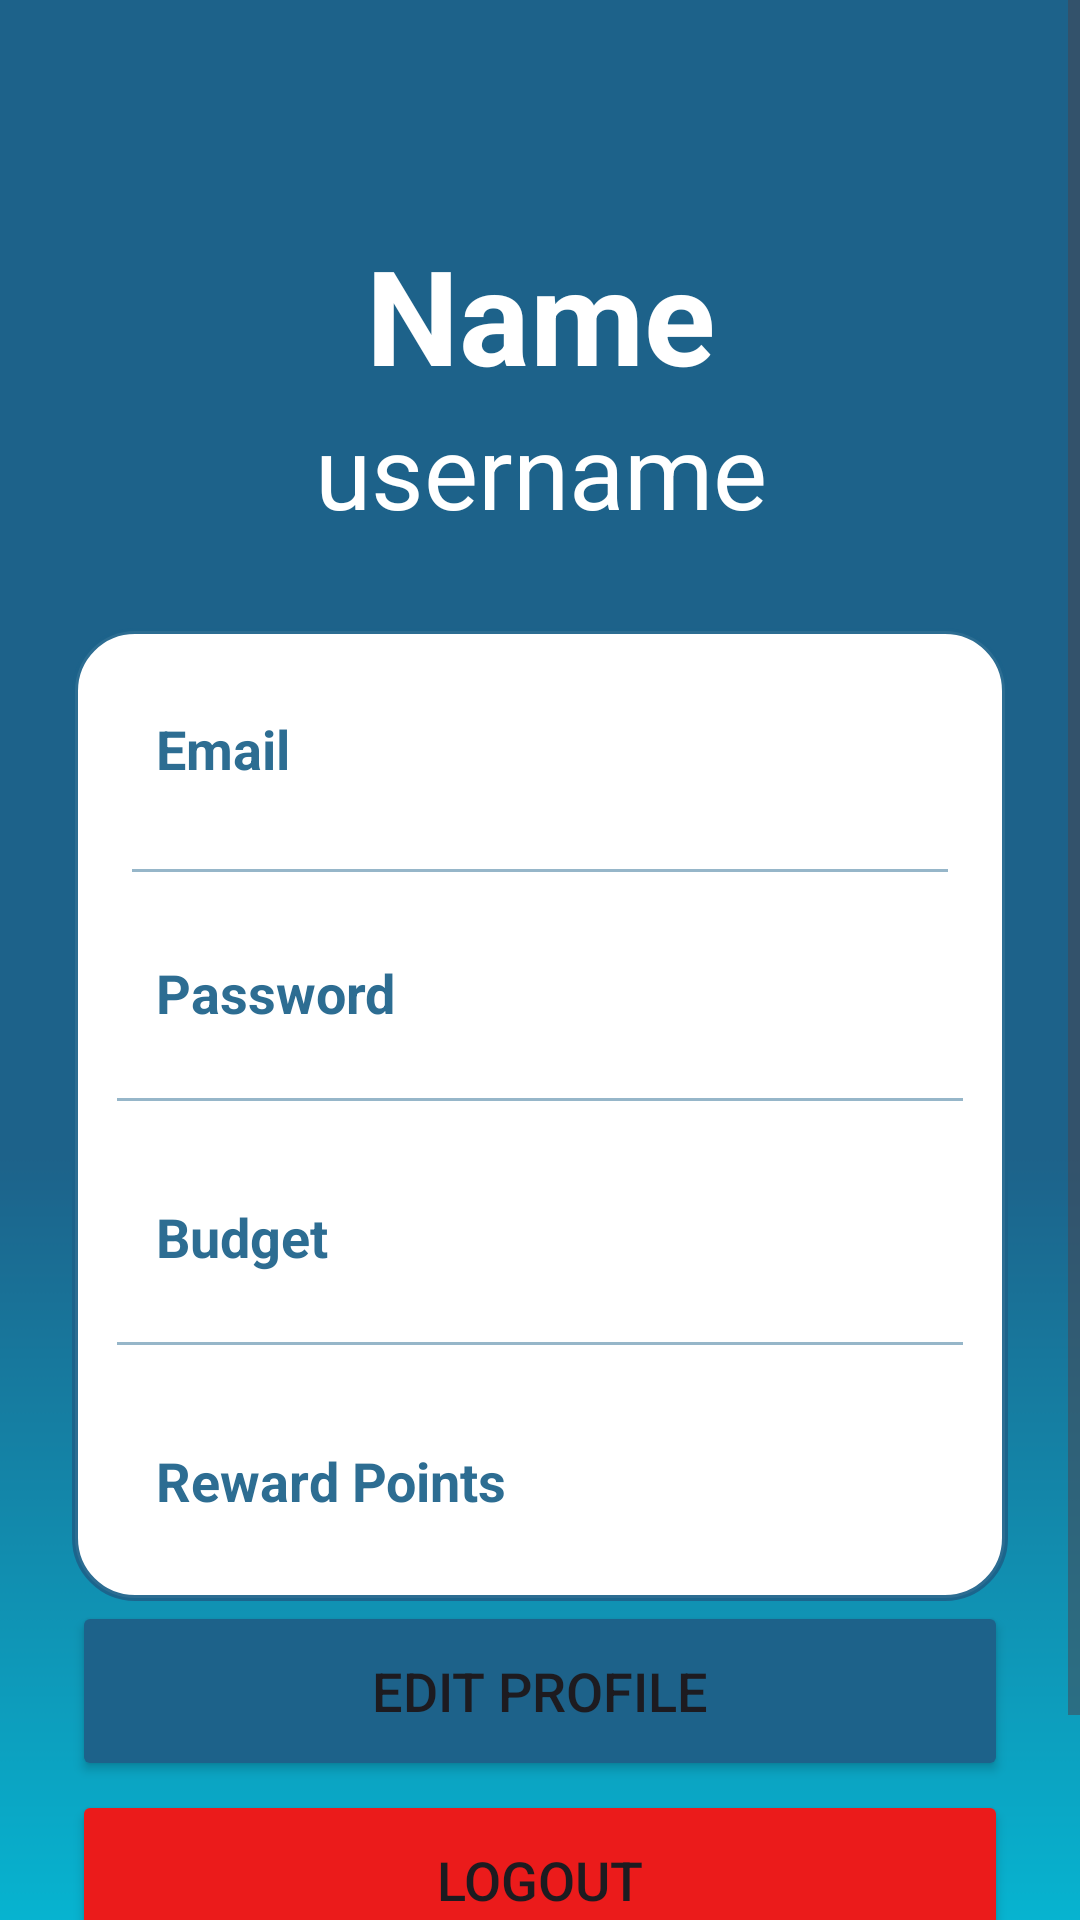

Android layout source for this screen:
<!-- AndroidManifest.xml: application theme Theme.MindYourMoneyApp -->
<!-- res/layout/activity_profile.xml -->
<?xml version="1.0" encoding="utf-8"?>
<ScrollView
    xmlns:android="http://schemas.android.com/apk/res/android"
    xmlns:app="http://schemas.android.com/apk/res-auto"
    xmlns:tools="http://schemas.android.com/tools"
    android:layout_width="match_parent"
    android:layout_height="match_parent"
    android:fillViewport="true">
<androidx.constraintlayout.widget.ConstraintLayout
    xmlns:android="http://schemas.android.com/apk/res/android"
    xmlns:app="http://schemas.android.com/apk/res-auto"
    xmlns:tools="http://schemas.android.com/tools"
    android:layout_width="match_parent"
    android:layout_height="match_parent"
    android:background="@drawable/blue2"
    tools:context=".ProfileActivity">

    <TextView
        android:id="@+id/titleName"
        android:layout_width="wrap_content"
        android:layout_height="wrap_content"
        android:text="Name"
        android:textColor="@color/white"
        android:textSize="44sp"
        android:textStyle="bold"
        app:layout_constraintBottom_toTopOf="@id/linearLayout"
        app:layout_constraintEnd_toEndOf="parent"
        app:layout_constraintStart_toStartOf="parent"
        app:layout_constraintTop_toTopOf="parent" />

    <TextView
        android:id="@+id/titleUsername"
        android:layout_width="wrap_content"
        android:layout_height="wrap_content"
        android:text="username"
        android:textColor="@color/white"
        android:textSize="34sp"
        app:layout_constraintEnd_toEndOf="@id/titleName"
        app:layout_constraintStart_toStartOf="@id/titleName"
        app:layout_constraintTop_toBottomOf="@id/titleName" />

    <LinearLayout
        android:layout_width="match_parent"
        android:layout_height="wrap_content"
        android:id="@+id/linearLayout"
        android:orientation="vertical"
        android:padding="10dp"
        android:background="@drawable/white_background"
        android:layout_marginStart="24dp"
        android:layout_marginEnd="24dp"
        android:layout_marginTop="30dp"
        app:layout_constraintEnd_toEndOf="parent"
        app:layout_constraintStart_toStartOf="parent"
        app:layout_constraintTop_toBottomOf="@id/titleUsername">



        <LinearLayout
            android:layout_width="match_parent"
            android:layout_height="match_parent"
            android:layout_margin="10dp"
            android:padding="8dp"
            android:orientation="horizontal">

            <TextView
                android:layout_width="wrap_content"
                android:layout_height="wrap_content"
                android:id="@+id/email"
                android:layout_weight="1"
                android:text="Email"
                android:textStyle="bold"
                android:textColor="@color/whale"
                android:textSize="18sp"/>

            <TextView
                android:layout_width="wrap_content"
                android:layout_height="wrap_content"
                android:id="@+id/profileEmail"
                android:text=""
                android:layout_weight="1"
                android:textAlignment="viewEnd"
                android:textColor="@color/grey"
                android:textSize="18sp"/>

        </LinearLayout>
        <androidx.appcompat.widget.AppCompatImageView
            android:layout_width="match_parent"
            android:layout_height="1dp"
            android:layout_margin="10dp"
            android:alpha="0.5"
            android:background="@color/whale"/>

        <LinearLayout
            android:layout_width="match_parent"
            android:layout_height="match_parent"
            android:layout_margin="10dp"
            android:padding="8dp"
            android:orientation="horizontal">

            <TextView
                android:layout_width="wrap_content"
                android:layout_height="wrap_content"
                android:id="@+id/password"
                android:layout_weight="1"
                android:text="Password"
                android:textStyle="bold"
                android:textColor="@color/whale"
                android:textSize="18sp"/>

            <TextView
                android:layout_width="wrap_content"
                android:layout_height="wrap_content"
                android:id="@+id/profilePassword"
                android:text=""
                android:layout_weight="1"
                android:textAlignment="viewEnd"
                android:textColor="@color/grey"
                android:textSize="18sp"/>

        </LinearLayout>
        <androidx.appcompat.widget.AppCompatImageView
            android:layout_width="match_parent"
            android:layout_height="1dp"
            android:layout_margin="5dp"
            android:alpha="0.5"
            android:background="@color/whale"/>

        <LinearLayout
            android:layout_width="match_parent"
            android:layout_height="match_parent"
            android:padding="8dp"
            android:layout_marginLeft="10dp"
            android:layout_marginRight="10dp"
            android:layout_marginBottom="10dp"
            android:layout_marginTop="20dp"
            android:orientation="horizontal">

            <TextView
                android:layout_width="wrap_content"
                android:layout_height="wrap_content"
                android:id="@+id/text2"
                android:layout_weight="1"
                android:text="Budget"
                android:textStyle="bold"
                android:textColor="@color/whale"
                android:textSize="18sp"/>

            <TextView
                android:layout_width="wrap_content"
                android:layout_height="wrap_content"
                android:id="@+id/monthlyBudget"
                android:text=""
                android:layout_weight="1"
                android:textAlignment="viewEnd"
                android:textColor="@color/grey"
                android:textSize="18sp"/>

        </LinearLayout>
        <androidx.appcompat.widget.AppCompatImageView
            android:layout_width="match_parent"
            android:layout_height="1dp"
            android:layout_margin="5dp"
            android:alpha="0.5"
            android:background="@color/whale"/>

        <LinearLayout
            android:layout_width="match_parent"
            android:layout_height="match_parent"
            android:padding="8dp"
            android:layout_marginLeft="10dp"
            android:layout_marginRight="10dp"
            android:layout_marginBottom="10dp"
            android:layout_marginTop="20dp"
            android:orientation="horizontal">

            <TextView
                android:layout_width="wrap_content"
                android:layout_height="wrap_content"
                android:id="@+id/text3"
                android:layout_weight="1"
                android:text="Reward Points"
                android:textStyle="bold"
                android:textColor="@color/whale"
                android:textSize="18sp"/>

            <TextView
                android:layout_width="wrap_content"
                android:layout_height="wrap_content"
                android:id="@+id/rewardPoints"
                android:text=""
                android:layout_weight="1"
                android:textAlignment="viewEnd"
                android:textColor="@color/grey"
                android:textSize="18sp"/>

        </LinearLayout>


    </LinearLayout>

    <Button
        android:id="@+id/editButton"
        android:layout_width="0dp"
        android:layout_height="60dp"
        android:backgroundTint="#1D628A"
        android:gravity="center"
        android:text="Edit Profile"
        android:textSize="18sp"
        app:cornerRadius="20dp"
        app:layout_constraintBottom_toTopOf="@id/logoutbutton"
        app:layout_constraintEnd_toEndOf="@id/linearLayout"
        app:layout_constraintStart_toStartOf="@id/linearLayout"
        app:layout_constraintTop_toBottomOf="@id/linearLayout" />

    <Button
        android:id="@+id/logoutbutton"
        android:layout_width="0dp"
        android:layout_height="60dp"
        android:layout_marginTop="3dp"
        android:backgroundTint="#EB1B1B"
        android:gravity="center"
        android:text="Logout"
        android:textSize="18sp"
        app:cornerRadius="20dp"
        app:layout_constraintBottom_toBottomOf="@id/doneButton"
        app:layout_constraintEnd_toEndOf="@+id/editButton"
        app:layout_constraintStart_toStartOf="@+id/editButton"
        app:layout_constraintTop_toBottomOf="@+id/editButton" />

    <Button
        android:id="@+id/doneButton"
        android:layout_width="0dp"
        android:layout_height="60dp"
        android:backgroundTint="#1D628A"
        android:gravity="center"
        android:text="Done"
        android:textSize="18sp"
        app:cornerRadius="20dp"
        app:layout_constraintBottom_toBottomOf="parent"
        app:layout_constraintEnd_toEndOf="@+id/logoutbutton"
        app:layout_constraintStart_toStartOf="@+id/logoutbutton"
        app:layout_constraintTop_toBottomOf="@+id/logoutbutton" />
</androidx.constraintlayout.widget.ConstraintLayout>
</ScrollView>
<!-- resources referenced by this layout -->
<resources>
  <color name="grey">#ff424242</color>
  <color name="whale">#ED1D628A</color>
  <color name="white">#FFFFFFFF</color>
  <!-- drawable blue2: png bitmap (drawable, 5040 bytes) -->
  <!-- drawable white_background (drawable) -->
  <?xml version="1.0" encoding="utf-8"?>
  <selector xmlns:android="http://schemas.android.com/apk/res/android">
  
      <item>
  
          <shape
              android:shape="rectangle">
  
              <solid
                  android:color="@color/white"/>
  
              <corners
                  android:radius="20dp"/>
  
              <stroke
                  android:width="2dp"
                  android:color="@color/whale"/>
  
          </shape>
  
      </item>
  
  </selector>
  <style name="Theme.MindYourMoneyApp" parent="Base.Theme.MindYourMoneyApp" />
  <style name="Base.Theme.MindYourMoneyApp" parent="Theme.Material3.DayNight.NoActionBar">
          
          <item name="android:color">@color/blue</item>
          <item name="colorPrimary">@color/blue</item>
          <item name="colorPrimaryVariant">@color/blue</item>
          <item name="colorOnPrimary">@color/white</item>
          <item name="android:windowLightStatusBar">false</item>
          <item name="android:statusBarColor">@color/blue</item>
          
      </style>
  <color name="blue">#ED1D628A</color>
</resources>
